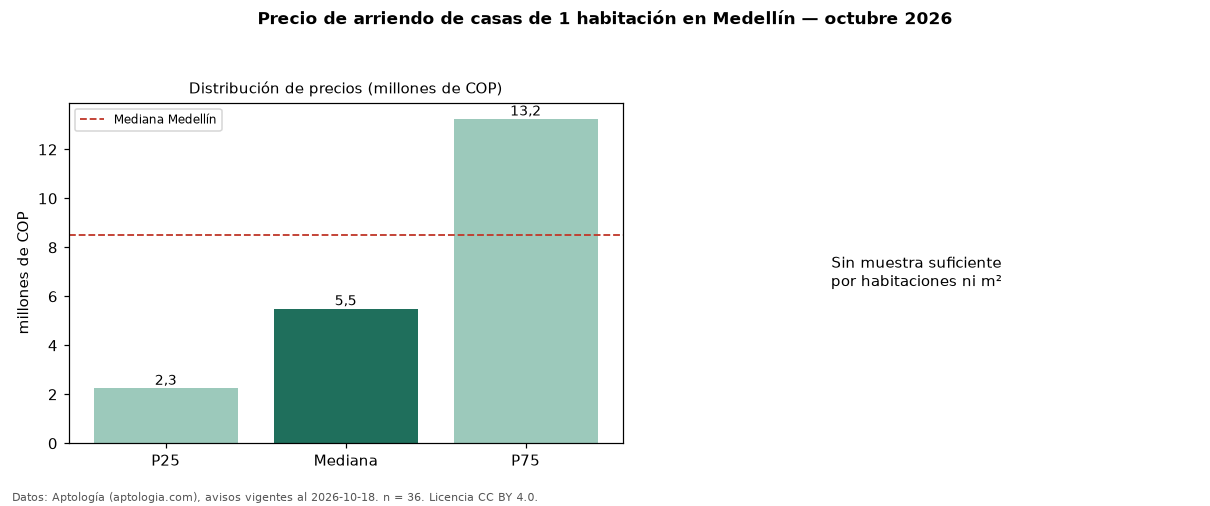

The data file committed next to this chart (first rows):
seccion, metrica, valor, moneda, n
precio, p25, 2255000, COP, 36
precio, mediana, 5500000, COP, 36
precio, p75, 13250000, COP, 36
precio, minimo, 1250000, COP, 36
precio, maximo, 23000000, COP, 36
m2, area_mediana_m2, 112.5, m2, 29
banos, mediana_banos, 2.0, , 
estrato, estrato_mas_frecuente, 5, , 34
habitaciones, 1, 5500000, COP, 36
ciudad, mediana_ciudad_referencia, 8500000, COP, 
ciudad, mediana_m2_ciudad, 33613, COP, 
fuente, fecha_datos, 2026-10-18, , 
fuente, atribucion, https://www.aptologia.com/arriendo/medel…, , 
fuente, licencia, CC BY 4.0, , 
